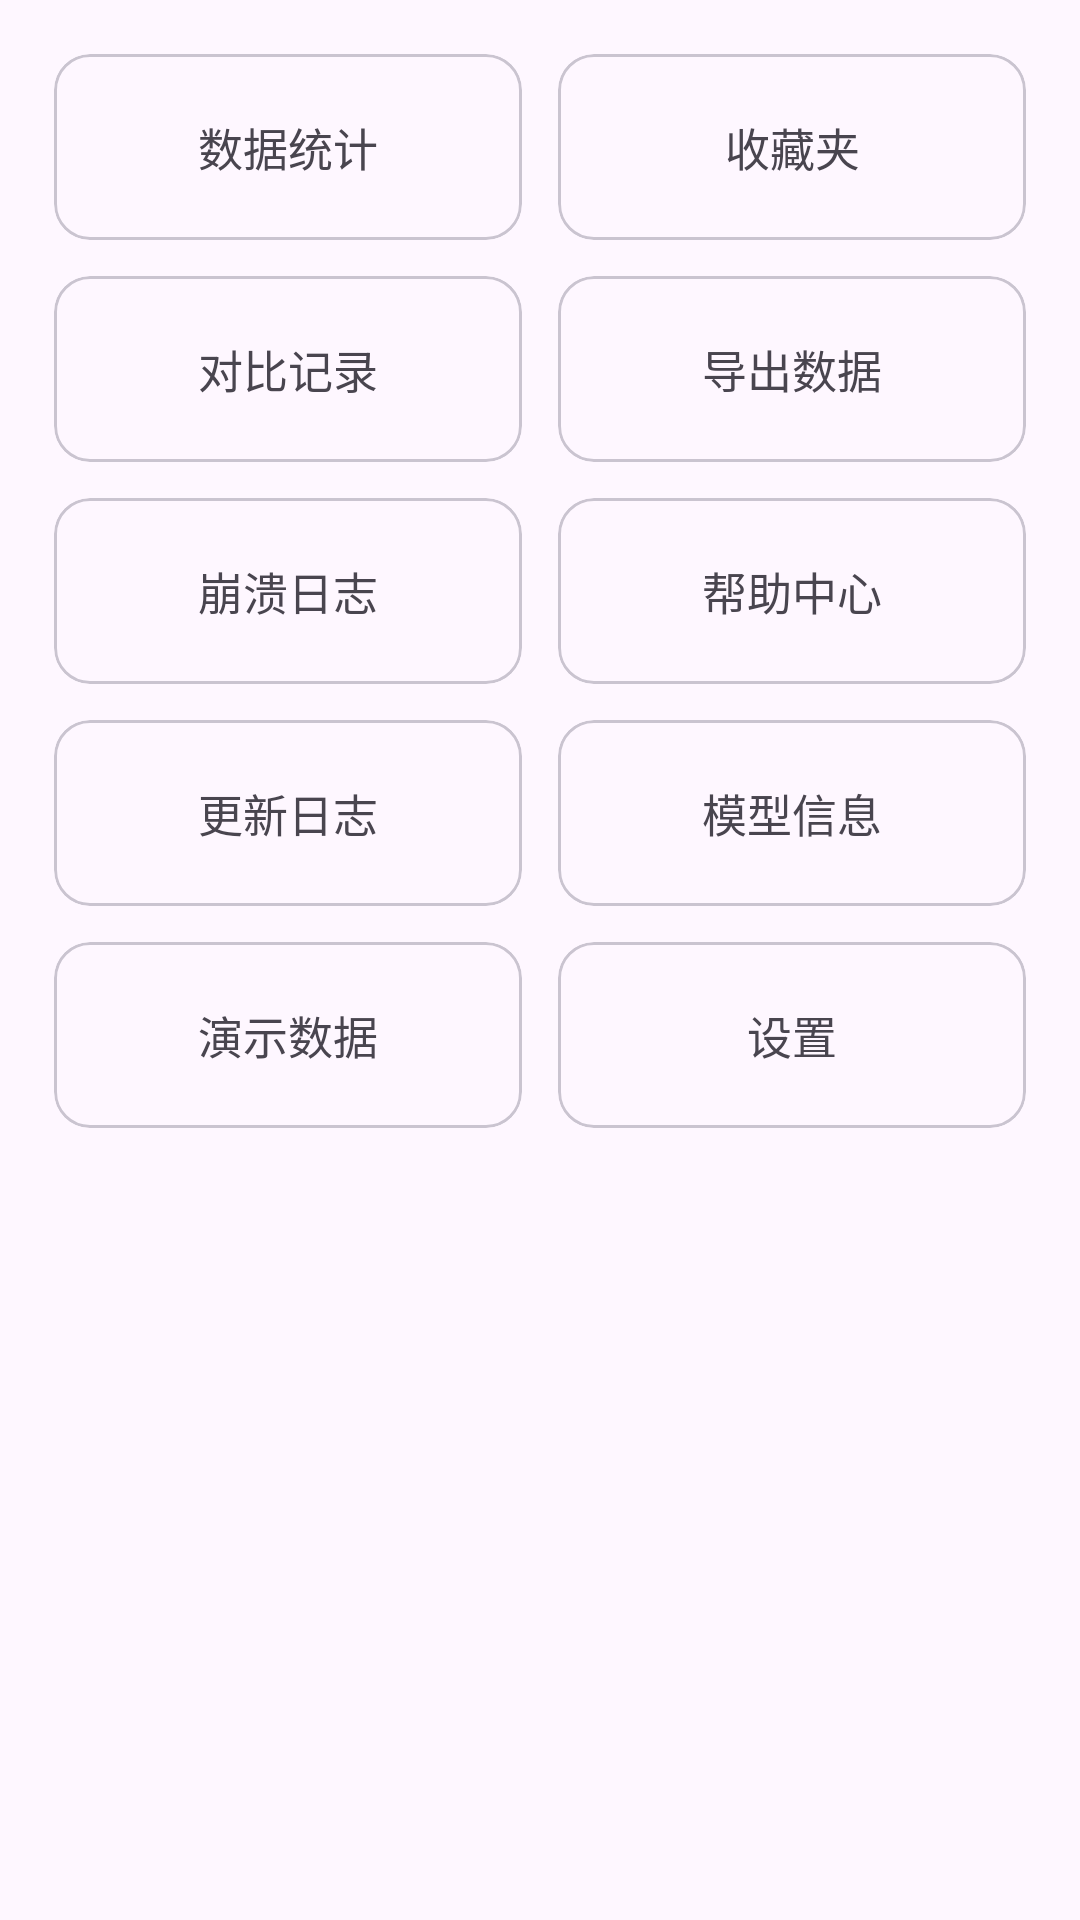

Reconstruct the res/layout file that produces this screen, plus the resources it refers to.
<!-- AndroidManifest.xml: application theme Theme.DeepFashionClassifier -->
<!-- res/layout/fragment_more.xml -->
<?xml version="1.0" encoding="utf-8"?>
<GridLayout xmlns:android="http://schemas.android.com/apk/res/android"
    xmlns:app="http://schemas.android.com/apk/res-auto"
    android:layout_width="match_parent"
    android:layout_height="match_parent"
    android:columnCount="2"
    android:padding="12dp">

    <com.google.android.material.card.MaterialCardView
        android:id="@+id/cardStatistics"
        android:layout_width="0dp"
        android:layout_height="wrap_content"
        android:layout_columnWeight="1"
        android:layout_margin="6dp"
        app:cardCornerRadius="12dp">

        <TextView
            android:layout_width="match_parent"
            android:layout_height="wrap_content"
            android:gravity="center"
            android:padding="20dp"
            android:text="@string/statistics"
            android:textSize="15sp" />
    </com.google.android.material.card.MaterialCardView>

    <com.google.android.material.card.MaterialCardView
        android:id="@+id/cardFavorites"
        android:layout_width="0dp"
        android:layout_height="wrap_content"
        android:layout_columnWeight="1"
        android:layout_margin="6dp"
        app:cardCornerRadius="12dp">

        <TextView
            android:layout_width="match_parent"
            android:layout_height="wrap_content"
            android:gravity="center"
            android:padding="20dp"
            android:text="@string/favorites"
            android:textSize="15sp" />
    </com.google.android.material.card.MaterialCardView>

    <com.google.android.material.card.MaterialCardView
        android:id="@+id/cardCompare"
        android:layout_width="0dp"
        android:layout_height="wrap_content"
        android:layout_columnWeight="1"
        android:layout_margin="6dp"
        app:cardCornerRadius="12dp">

        <TextView
            android:layout_width="match_parent"
            android:layout_height="wrap_content"
            android:gravity="center"
            android:padding="20dp"
            android:text="@string/compare"
            android:textSize="15sp" />
    </com.google.android.material.card.MaterialCardView>

    <com.google.android.material.card.MaterialCardView
        android:id="@+id/cardExport"
        android:layout_width="0dp"
        android:layout_height="wrap_content"
        android:layout_columnWeight="1"
        android:layout_margin="6dp"
        app:cardCornerRadius="12dp">

        <TextView
            android:layout_width="match_parent"
            android:layout_height="wrap_content"
            android:gravity="center"
            android:padding="20dp"
            android:text="@string/export_data"
            android:textSize="15sp" />
    </com.google.android.material.card.MaterialCardView>

    <com.google.android.material.card.MaterialCardView
        android:id="@+id/cardCrashLogs"
        android:layout_width="0dp"
        android:layout_height="wrap_content"
        android:layout_columnWeight="1"
        android:layout_margin="6dp"
        app:cardCornerRadius="12dp">

        <TextView
            android:layout_width="match_parent"
            android:layout_height="wrap_content"
            android:contentDescription="@string/crash_logs"
            android:gravity="center"
            android:padding="20dp"
            android:text="@string/crash_logs"
            android:textSize="15sp" />
    </com.google.android.material.card.MaterialCardView>

    <com.google.android.material.card.MaterialCardView
        android:id="@+id/cardHelp"
        android:layout_width="0dp"
        android:layout_height="wrap_content"
        android:layout_columnWeight="1"
        android:layout_margin="6dp"
        app:cardCornerRadius="12dp">

        <TextView
            android:layout_width="match_parent"
            android:layout_height="wrap_content"
            android:gravity="center"
            android:padding="20dp"
            android:text="@string/help_center"
            android:textSize="15sp" />
    </com.google.android.material.card.MaterialCardView>

    <com.google.android.material.card.MaterialCardView
        android:id="@+id/cardChangelog"
        android:layout_width="0dp"
        android:layout_height="wrap_content"
        android:layout_columnWeight="1"
        android:layout_margin="6dp"
        app:cardCornerRadius="12dp">

        <TextView
            android:layout_width="match_parent"
            android:layout_height="wrap_content"
            android:gravity="center"
            android:padding="20dp"
            android:text="@string/changelog"
            android:textSize="15sp" />
    </com.google.android.material.card.MaterialCardView>

    <com.google.android.material.card.MaterialCardView
        android:id="@+id/cardModelInfo"
        android:layout_width="0dp"
        android:layout_height="wrap_content"
        android:layout_columnWeight="1"
        android:layout_margin="6dp"
        app:cardCornerRadius="12dp">

        <TextView
            android:layout_width="match_parent"
            android:layout_height="wrap_content"
            android:gravity="center"
            android:padding="20dp"
            android:text="@string/model_info"
            android:textSize="15sp" />
    </com.google.android.material.card.MaterialCardView>

    <com.google.android.material.card.MaterialCardView
        android:id="@+id/cardDemoData"
        android:layout_width="0dp"
        android:layout_height="wrap_content"
        android:layout_columnWeight="1"
        android:layout_margin="6dp"
        app:cardCornerRadius="12dp">

        <TextView
            android:layout_width="match_parent"
            android:layout_height="wrap_content"
            android:gravity="center"
            android:padding="20dp"
            android:text="@string/demo_data"
            android:textSize="15sp" />
    </com.google.android.material.card.MaterialCardView>

    <com.google.android.material.card.MaterialCardView
        android:id="@+id/cardSettings"
        android:layout_width="0dp"
        android:layout_height="wrap_content"
        android:layout_columnWeight="1"
        android:layout_margin="6dp"
        app:cardCornerRadius="12dp">

        <TextView
            android:layout_width="match_parent"
            android:layout_height="wrap_content"
            android:gravity="center"
            android:padding="20dp"
            android:text="@string/settings"
            android:textSize="15sp" />
    </com.google.android.material.card.MaterialCardView>
</GridLayout>
<!-- resources referenced by this layout -->
<resources>
  <string name="changelog">更新日志</string>
  <string name="compare">对比记录</string>
  <string name="crash_logs">崩溃日志</string>
  <string name="demo_data">演示数据</string>
  <string name="export_data">导出数据</string>
  <string name="favorites">收藏夹</string>
  <string name="help_center">帮助中心</string>
  <string name="model_info">模型信息</string>
  <string name="settings">设置</string>
  <string name="statistics">数据统计</string>
  <style name="Theme.DeepFashionClassifier" parent="Theme.Material3.DayNight">
          
          <item name="colorPrimary">@color/purple_500</item>
          <item name="colorPrimaryVariant">@color/purple_700</item>
          <item name="colorOnPrimary">@color/white</item>
          
          <item name="colorSecondary">@color/teal_200</item>
          <item name="colorSecondaryVariant">@color/teal_700</item>
          <item name="colorOnSecondary">@color/black</item>
          
          <item name="android:statusBarColor" tools:targetApi="l">?attr/colorPrimaryVariant</item>
          
          <item name="preferenceCategoryTitleTextAppearance">@style/PreferenceCategory.Title</item>
          
          <item name="preferenceCategoryTitleTextColor">?attr/colorPrimary</item>
          
      </style>
  <color name="purple_500">#FF6200EE</color>
  <color name="purple_700">#FF3700B3</color>
  <color name="white">#FFFFFFFF</color>
  <color name="teal_200">#FF03DAC5</color>
  <color name="teal_700">#FF018786</color>
  <color name="black">#FF000000</color>
  <style name="PreferenceCategory.Title" parent="TextAppearance.Material3.TitleMedium">
          <item name="android:textSize">18sp</item>
          <item name="android:textStyle">bold</item>
          <item name="android:letterSpacing">0.02</item>
      </style>
</resources>
